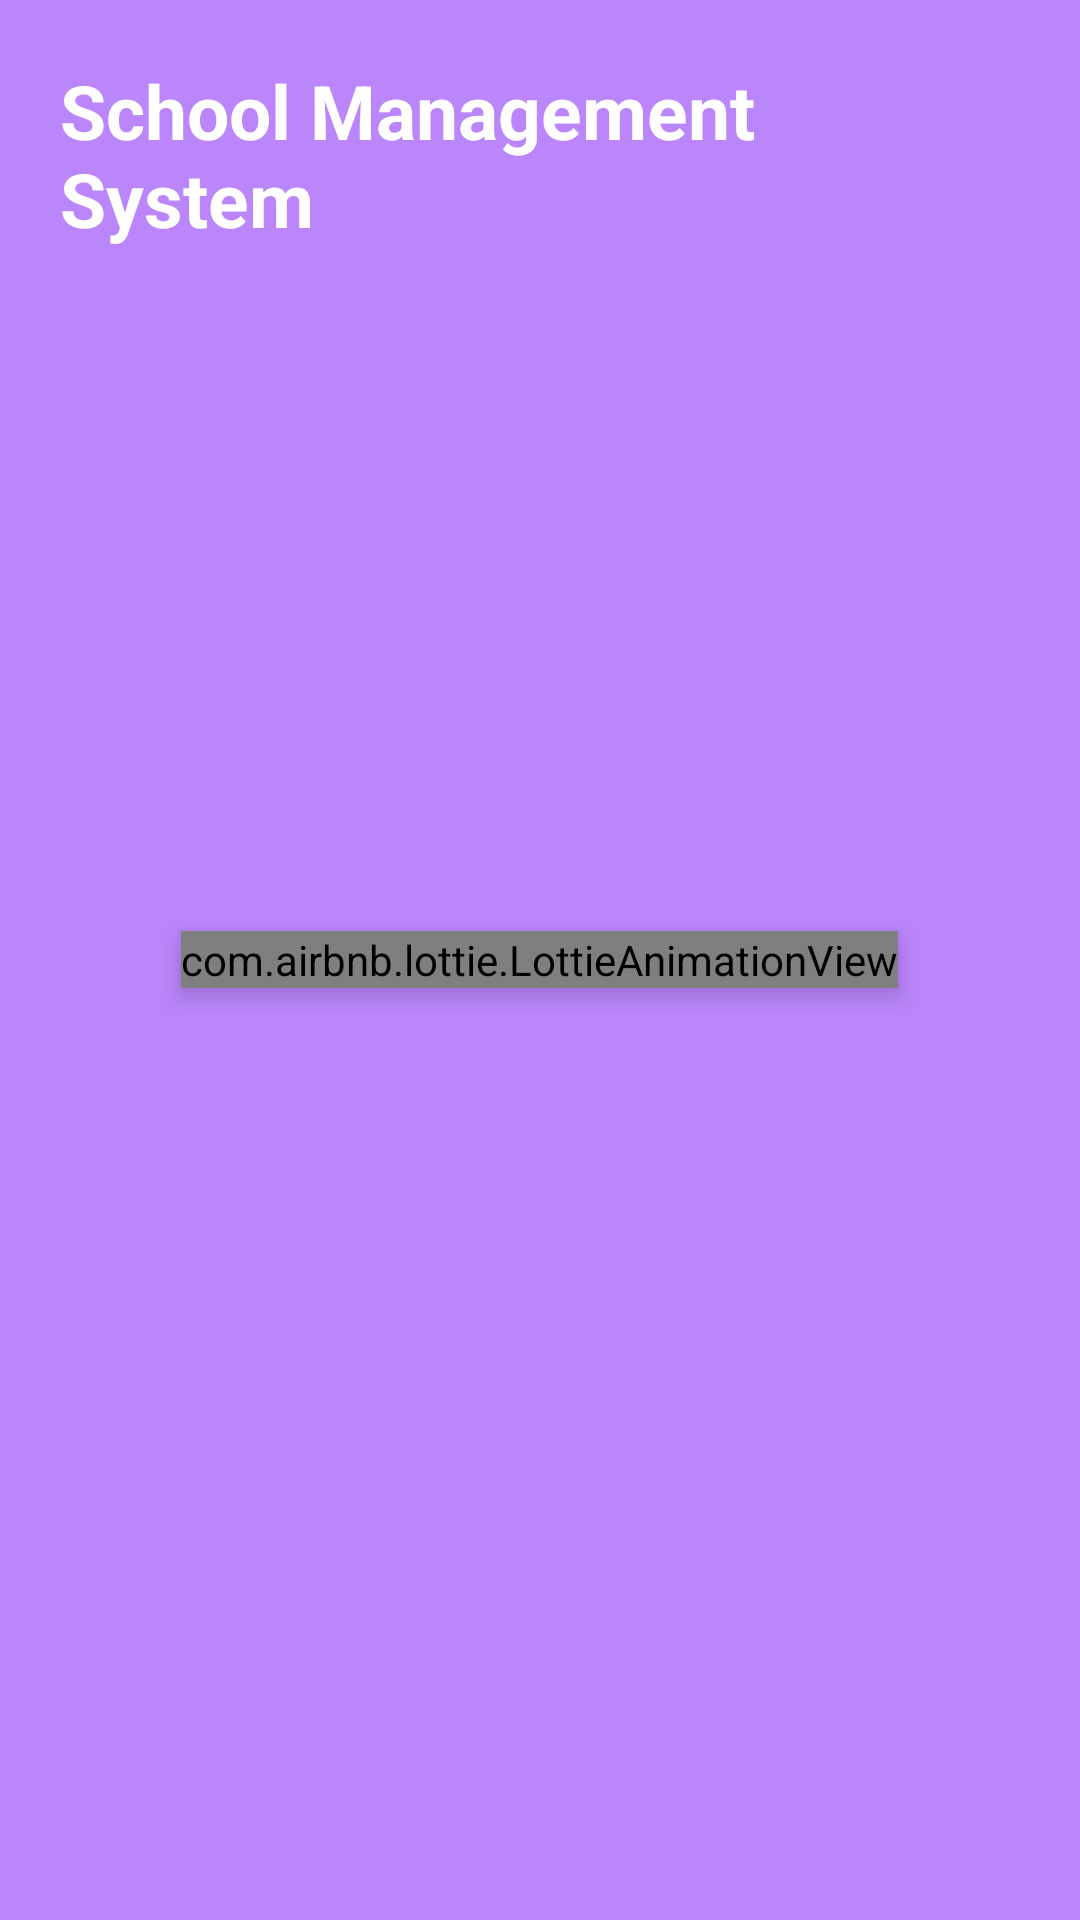

This screen was rendered from an Android layout file. Write that file and the resources it references.
<!-- AndroidManifest.xml: application theme Theme.SchoolManagementSystemSMS -->
<!-- res/layout/activity_splash_screen.xml -->
<?xml version="1.0" encoding="utf-8"?>
<RelativeLayout xmlns:android="http://schemas.android.com/apk/res/android"

    xmlns:tools="http://schemas.android.com/tools"
    android:layout_width="match_parent"
    android:layout_height="match_parent"
    xmlns:app="http://schemas.android.com/apk/res-auto"
    android:background="@color/purple_200"
    tools:context=".SplashScreen">

    <TextView
        android:layout_width="wrap_content"
        android:layout_height="wrap_content"
        android:text="School Management System"
        android:id="@+id/appname"
        android:textSize="25sp"
        android:textStyle="bold"
        android:textColor="@color/white"
        android:layout_centerHorizontal="true"
        android:layout_margin="20sp"/>

    <com.airbnb.lottie.LottieAnimationView
        android:layout_width="wrap_content"
        android:layout_height="wrap_content"
        android:layout_centerInParent="true"
        app:lottie_autoPlay="true"
        android:id="@+id/lottie"
        android:elevation="5sp"
        app:lottie_rawRes="@raw/school_animation"/>



</RelativeLayout>
<!-- resources referenced by this layout -->
<resources>
  <style name="Theme.SchoolManagementSystemSMS" parent="Theme.MaterialComponents.DayNight.DarkActionBar">
          
          <item name="colorPrimary">@color/purple_500</item>
          <item name="colorPrimaryVariant">@color/purple_700</item>
          <item name="colorOnPrimary">@color/white</item>
          
          <item name="colorSecondary">@color/teal_200</item>
          <item name="colorSecondaryVariant">@color/teal_700</item>
          <item name="colorOnSecondary">@color/black</item>
          
          <item name="android:statusBarColor" tools:targetApi="l">?attr/colorPrimaryVariant</item>
          
      </style>
  <!-- not gathered from this repository: default colours our renderer supplied (Android Studio template values) -->
  <color name="purple_200">#FFBB86FC</color>
  <color name="purple_500">#FF6200EE</color>
  <color name="purple_700">#FF3700B3</color>
  <color name="teal_200">#FF03DAC5</color>
  <color name="teal_700">#FF018786</color>
  <color name="black">#FF000000</color>
  <color name="white">#FFFFFFFF</color>
</resources>
